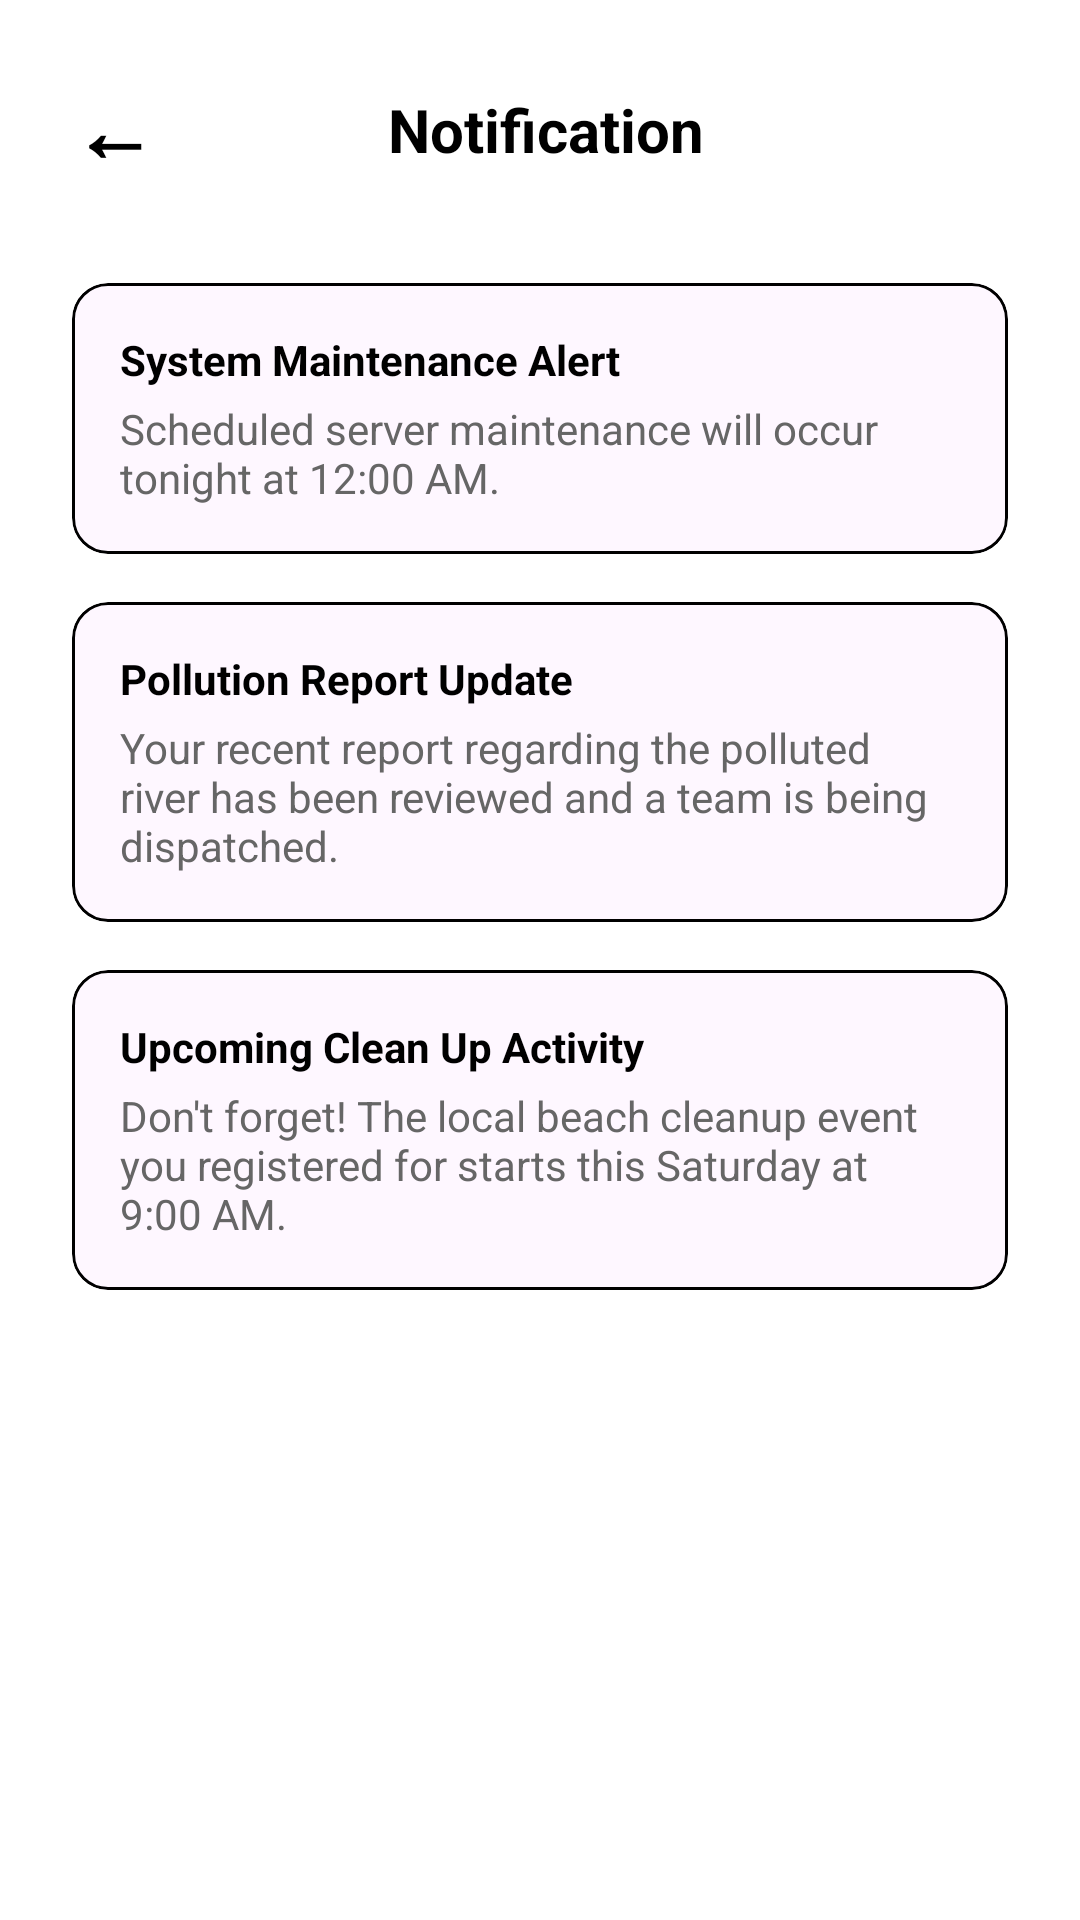

Layout XML and referenced resources for this Android screen:
<!-- AndroidManifest.xml: application theme Theme.CleanWave -->
<!-- res/layout/fragment_user_notification.xml -->
<?xml version="1.0" encoding="utf-8"?>
<ScrollView xmlns:android="http://schemas.android.com/apk/res/android"
    xmlns:app="http://schemas.android.com/apk/res-auto"
    android:layout_width="match_parent"
    android:layout_height="match_parent"
    android:background="#FFFFFF">

    <LinearLayout
        android:layout_width="match_parent"
        android:layout_height="wrap_content"
        android:orientation="vertical"
        android:padding="24dp">

        
        <LinearLayout
            android:layout_width="match_parent"
            android:layout_height="wrap_content"
            android:orientation="horizontal"
            android:gravity="center_vertical"
            android:layout_marginBottom="32dp">

            <TextView
                android:id="@+id/btnBackUserNotification"
                android:layout_width="wrap_content"
                android:layout_height="wrap_content"
                android:text="←"
                android:textSize="28sp"
                android:textStyle="bold"
                android:textColor="#000000"
                android:paddingEnd="16dp"/>

            <TextView
                android:layout_width="0dp"
                android:layout_height="wrap_content"
                android:layout_weight="1"
                android:text="Notification"
                android:textSize="20sp"
                android:textStyle="bold"
                android:textColor="#000000"
                android:gravity="center"/>

            <View android:layout_width="40dp" android:layout_height="1dp"/>
        </LinearLayout>

        
        <com.google.android.material.card.MaterialCardView
            android:layout_width="match_parent"
            android:layout_height="wrap_content"
            android:layout_marginBottom="16dp"
            app:cardCornerRadius="12dp"
            app:strokeWidth="1dp"
            app:strokeColor="#000000"
            app:cardElevation="0dp">
            <LinearLayout android:layout_width="match_parent" android:layout_height="wrap_content" android:orientation="vertical" android:padding="16dp">
                <TextView android:layout_width="wrap_content" android:layout_height="wrap_content" android:text="System Maintenance Alert" android:textStyle="bold" android:textColor="#000000" android:layout_marginBottom="4dp"/>
                <TextView android:layout_width="wrap_content" android:layout_height="wrap_content" android:text="Scheduled server maintenance will occur tonight at 12:00 AM." android:textSize="14sp" android:textColor="#666666"/>
            </LinearLayout>
        </com.google.android.material.card.MaterialCardView>

        
        <com.google.android.material.card.MaterialCardView
            android:layout_width="match_parent"
            android:layout_height="wrap_content"
            android:layout_marginBottom="16dp"
            app:cardCornerRadius="12dp"
            app:strokeWidth="1dp"
            app:strokeColor="#000000"
            app:cardElevation="0dp">
            <LinearLayout android:layout_width="match_parent" android:layout_height="wrap_content" android:orientation="vertical" android:padding="16dp">
                <TextView android:layout_width="wrap_content" android:layout_height="wrap_content" android:text="Pollution Report Update" android:textStyle="bold" android:textColor="#000000" android:layout_marginBottom="4dp"/>
                <TextView android:layout_width="wrap_content" android:layout_height="wrap_content" android:text="Your recent report regarding the polluted river has been reviewed and a team is being dispatched." android:textSize="14sp" android:textColor="#666666"/>
            </LinearLayout>
        </com.google.android.material.card.MaterialCardView>

        
        <com.google.android.material.card.MaterialCardView
            android:layout_width="match_parent"
            android:layout_height="wrap_content"
            android:layout_marginBottom="16dp"
            app:cardCornerRadius="12dp"
            app:strokeWidth="1dp"
            app:strokeColor="#000000"
            app:cardElevation="0dp">
            <LinearLayout android:layout_width="match_parent" android:layout_height="wrap_content" android:orientation="vertical" android:padding="16dp">
                <TextView android:layout_width="wrap_content" android:layout_height="wrap_content" android:text="Upcoming Clean Up Activity" android:textStyle="bold" android:textColor="#000000" android:layout_marginBottom="4dp"/>
                <TextView android:layout_width="wrap_content" android:layout_height="wrap_content" android:text="Don't forget! The local beach cleanup event you registered for starts this Saturday at 9:00 AM." android:textSize="14sp" android:textColor="#666666"/>
            </LinearLayout>
        </com.google.android.material.card.MaterialCardView>

    </LinearLayout>
</ScrollView>
<!-- resources referenced by this layout -->
<resources>
  <style name="Theme.CleanWave" parent="Base.Theme.CleanWave" />
  <style name="Base.Theme.CleanWave" parent="Theme.Material3.DayNight.NoActionBar">
          
          
      </style>
</resources>
